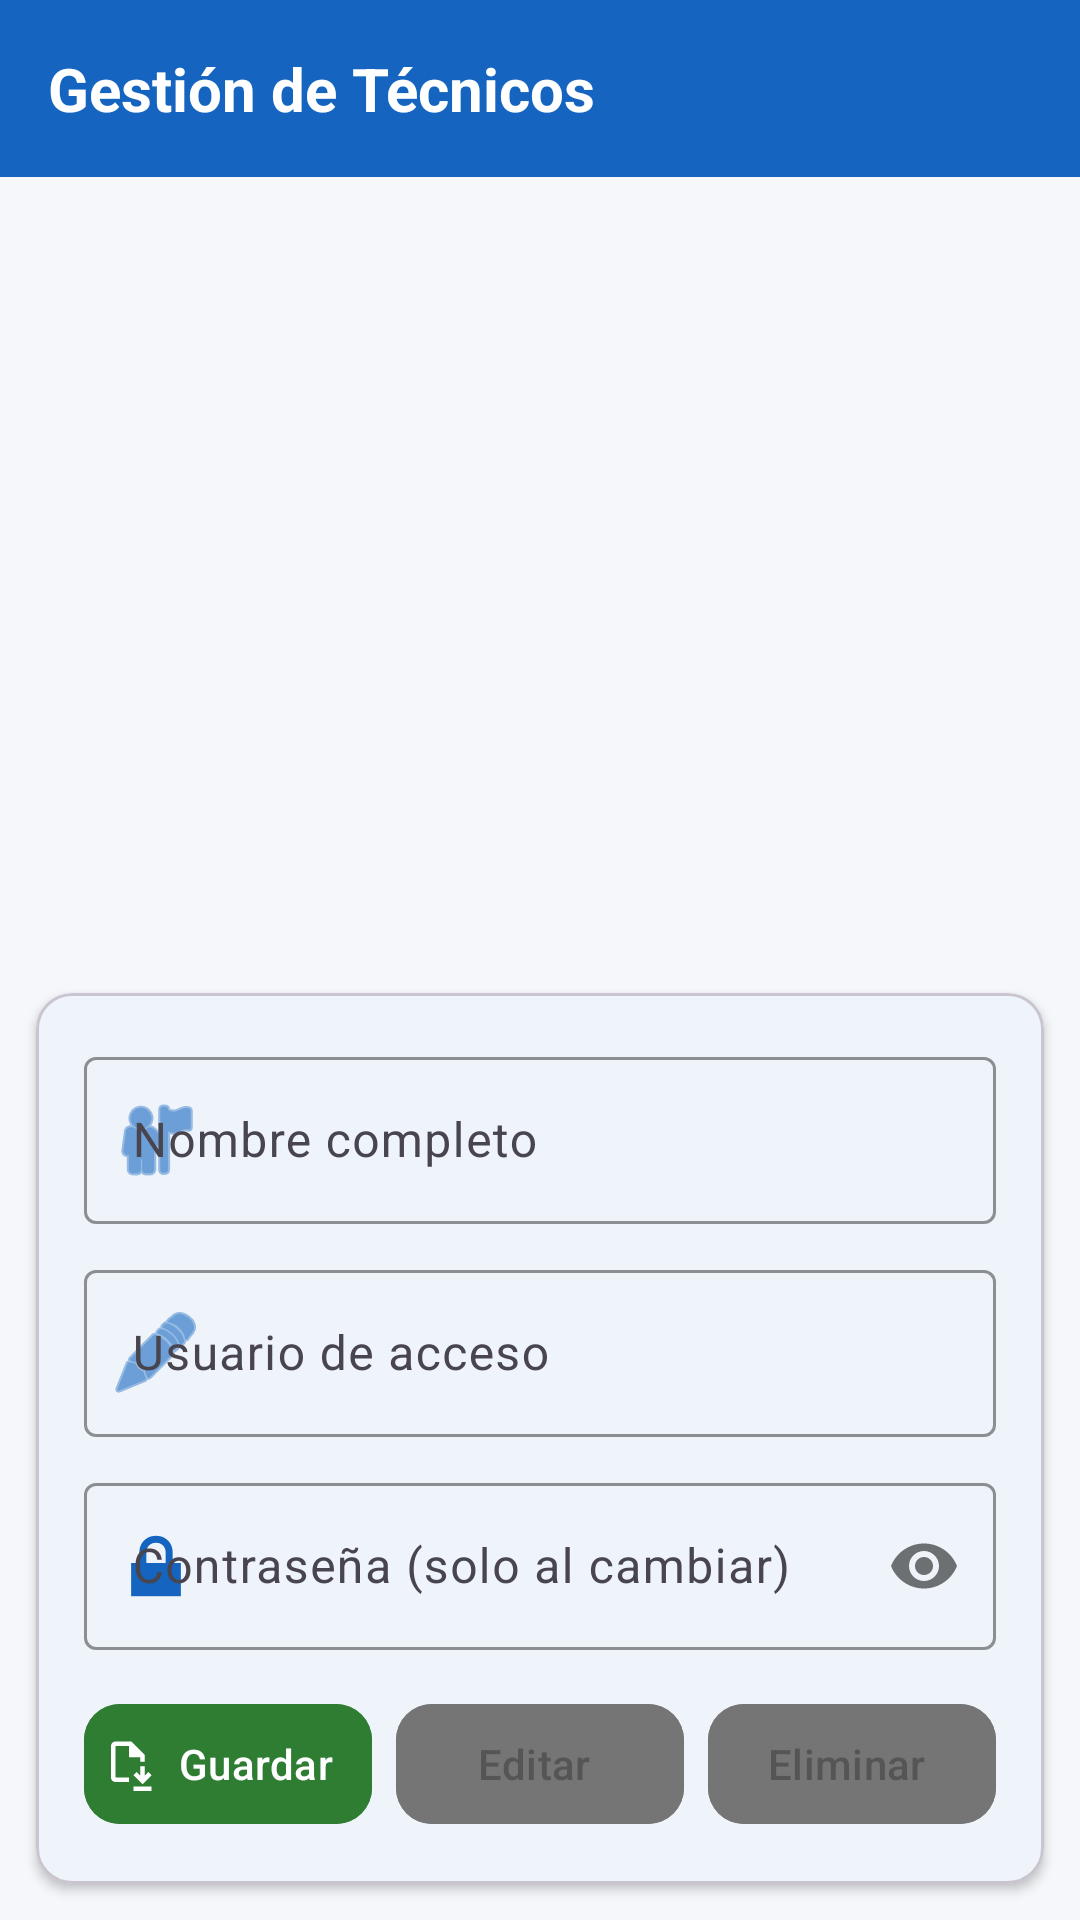

This screen was rendered from an Android layout file. Write that file and the resources it references.
<!-- AndroidManifest.xml: application theme Theme.TaskSnap -->
<!-- res/layout/activity_tecnicos.xml -->
<?xml version="1.0" encoding="utf-8"?>
<LinearLayout xmlns:android="http://schemas.android.com/apk/res/android"
    xmlns:app="http://schemas.android.com/apk/res-auto"
    android:layout_width="match_parent"
    android:layout_height="match_parent"
    android:orientation="vertical"
    android:background="@color/colorBackground">

    
    <LinearLayout
        android:layout_width="match_parent"
        android:layout_height="wrap_content"
        android:orientation="horizontal"
        android:background="@color/colorPrimary"
        android:gravity="center_vertical"
        android:padding="16dp">

        <TextView
            android:id="@+id/tvTecnicosTitle"
            android:layout_width="match_parent"
            android:layout_height="wrap_content"
            android:text="Gestión de Técnicos"
            android:textColor="@color/white"
            android:textSize="20sp"
            android:textStyle="bold" />
    </LinearLayout>

    
    <ProgressBar
        android:id="@+id/pbTecnicos"
        android:layout_width="wrap_content"
        android:layout_height="wrap_content"
        android:layout_gravity="center"
        android:layout_marginTop="12dp"
        android:visibility="gone" />

    <TextView
        android:id="@+id/tvTecnicosError"
        android:layout_width="match_parent"
        android:layout_height="wrap_content"
        android:layout_marginTop="8dp"
        android:paddingHorizontal="16dp"
        android:gravity="center"
        android:text=""
        android:textColor="@color/colorError"
        android:textSize="14sp"
        android:visibility="gone" />

    
    <FrameLayout
        android:layout_width="match_parent"
        android:layout_height="0dp"
        android:layout_weight="1">

        <ListView
            android:id="@+id/lvTecnicos"
            android:layout_width="match_parent"
            android:layout_height="match_parent"
            android:divider="@color/colorDivider"
            android:dividerHeight="1dp"
            android:paddingHorizontal="8dp" />

        <TextView
            android:id="@+id/tvTecnicosEmpty"
            android:layout_width="match_parent"
            android:layout_height="match_parent"
            android:gravity="center"
            android:padding="24dp"
            android:text="Sin técnicos registrados"
            android:textColor="@color/colorTextSecondary"
            android:textSize="14sp"
            android:visibility="gone" />
    </FrameLayout>

    
    <ScrollView
        android:layout_width="match_parent"
        android:layout_height="wrap_content"
        android:maxHeight="360dp">

        <com.google.android.material.card.MaterialCardView
            android:layout_width="match_parent"
            android:layout_height="wrap_content"
            android:layout_margin="12dp"
            app:cardCornerRadius="12dp"
            app:cardElevation="2dp"
            app:cardBackgroundColor="@color/colorSurface">

            <LinearLayout
                android:layout_width="match_parent"
                android:layout_height="wrap_content"
                android:orientation="vertical"
                android:padding="16dp">

                
                <com.google.android.material.textfield.TextInputLayout
                    android:layout_width="match_parent"
                    android:layout_height="wrap_content"
                    android:layout_marginBottom="10dp"
                    app:startIconDrawable="@android:drawable/ic_menu_myplaces"
                    app:startIconTint="@color/colorPrimary"
                    app:boxStrokeColor="@color/colorPrimary"
                    app:hintTextColor="@color/colorPrimary">

                    <com.google.android.material.textfield.TextInputEditText
                        android:id="@+id/etTecnicoNombre"
                        android:layout_width="match_parent"
                        android:layout_height="wrap_content"
                        android:minHeight="48dp"
                        android:hint="Nombre completo"
                        android:inputType="textPersonName"
                        android:textSize="16sp" />
                </com.google.android.material.textfield.TextInputLayout>

                
                <com.google.android.material.textfield.TextInputLayout
                    android:layout_width="match_parent"
                    android:layout_height="wrap_content"
                    android:layout_marginBottom="10dp"
                    app:startIconDrawable="@android:drawable/ic_menu_edit"
                    app:startIconTint="@color/colorPrimary"
                    app:boxStrokeColor="@color/colorPrimary"
                    app:hintTextColor="@color/colorPrimary">

                    <com.google.android.material.textfield.TextInputEditText
                        android:id="@+id/etTecnicoUsuario"
                        android:layout_width="match_parent"
                        android:layout_height="wrap_content"
                        android:minHeight="48dp"
                        android:hint="Usuario de acceso"
                        android:inputType="text"
                        android:textSize="16sp" />
                </com.google.android.material.textfield.TextInputLayout>

                
                <com.google.android.material.textfield.TextInputLayout
                    android:layout_width="match_parent"
                    android:layout_height="wrap_content"
                    android:layout_marginBottom="14dp"
                    app:startIconDrawable="@android:drawable/ic_lock_lock"
                    app:startIconTint="@color/colorPrimary"
                    app:boxStrokeColor="@color/colorPrimary"
                    app:hintTextColor="@color/colorPrimary"
                    app:passwordToggleEnabled="true">

                    <com.google.android.material.textfield.TextInputEditText
                        android:id="@+id/etTecnicoPassword"
                        android:layout_width="match_parent"
                        android:layout_height="wrap_content"
                        android:minHeight="48dp"
                        android:hint="Contraseña (solo al cambiar)"
                        android:inputType="textPassword"
                        android:textSize="16sp" />
                </com.google.android.material.textfield.TextInputLayout>

                
                <LinearLayout
                    android:layout_width="match_parent"
                    android:layout_height="wrap_content"
                    android:orientation="horizontal">

                    <com.google.android.material.button.MaterialButton
                        android:id="@+id/btnSaveTecnico"
                        android:layout_width="0dp"
                        android:layout_height="wrap_content"
                        android:layout_weight="1"
                        android:layout_marginEnd="4dp"
                        android:minHeight="48dp"
                        android:paddingStart="6dp"
                        android:paddingEnd="10dp"
                        android:text="Guardar"
                        android:textSize="14sp"
                        android:backgroundTint="@color/colorSuccess"
                        app:icon="@drawable/ic_save"
                        app:iconTint="@color/white"
                        app:iconSize="18dp"
                        app:iconPadding="4dp"
                        app:cornerRadius="12dp" />

                    <com.google.android.material.button.MaterialButton
                        android:id="@+id/btnEditTecnico"
                        android:layout_width="0dp"
                        android:layout_height="wrap_content"
                        android:layout_weight="1"
                        android:layout_marginHorizontal="4dp"
                        android:minHeight="48dp"
                        android:paddingStart="6dp"
                        android:paddingEnd="10dp"
                        android:enabled="false"
                        android:text="Editar"
                        android:textSize="14sp"
                        android:backgroundTint="@color/btn_edit_tint"
                        app:icon="@drawable/ic_edit"
                        app:iconTint="@color/white"
                        app:iconSize="18dp"
                        app:iconPadding="4dp"
                        app:cornerRadius="12dp" />

                    <com.google.android.material.button.MaterialButton
                        android:id="@+id/btnDeleteTecnico"
                        android:layout_width="0dp"
                        android:layout_height="wrap_content"
                        android:layout_weight="1"
                        android:layout_marginStart="4dp"
                        android:minHeight="48dp"
                        android:paddingStart="6dp"
                        android:paddingEnd="10dp"
                        android:enabled="false"
                        android:text="Eliminar"
                        android:textSize="14sp"
                        android:backgroundTint="@color/btn_delete_tint"
                        app:icon="@drawable/ic_delete"
                        app:iconTint="@color/white"
                        app:iconSize="18dp"
                        app:iconPadding="4dp"
                        app:cornerRadius="12dp" />
                </LinearLayout>

            </LinearLayout>
        </com.google.android.material.card.MaterialCardView>
    </ScrollView>

</LinearLayout>
<!-- resources referenced by this layout -->
<resources>
  <color name="colorBackground">#F5F7FA</color>
  <color name="colorDivider">#E0E0E0</color>
  <color name="colorError">#C62828</color>
  <color name="colorPrimary">#1565C0</color>
  <color name="colorSuccess">#2E7D32</color>
  <color name="colorSurface">#FFFFFFFF</color>
  <color name="colorTextSecondary">#757575</color>
  <color name="white">#FFFFFFFF</color>
  <!-- drawable ic_save (drawable) -->
  <vector xmlns:android="http://schemas.android.com/apk/res/android" android:height="24dp" android:tint="#FFFFFF" android:viewportHeight="960" android:viewportWidth="960" android:width="24dp">
        
      <path android:fillColor="@android:color/white" android:pathData="M720,840L880,680L824,624L760,688L760,521L680,521L680,688L616,624L560,680L720,840ZM560,960L560,880L880,880L880,960L560,960ZM240,800Q207,800 183.5,776.5Q160,753 160,720L160,160Q160,127 183.5,103.5Q207,80 240,80L520,80L760,320L760,441L680,441L680,360L480,360L480,160L240,160Q240,160 240,160Q240,160 240,160L240,720Q240,720 240,720Q240,720 240,720L480,720L480,800L240,800ZM240,720L240,441L240,441L240,360L240,160L240,160Q240,160 240,160Q240,160 240,160L240,720Q240,720 240,720Q240,720 240,720Z"/>
      
  </vector>
  <style name="Theme.TaskSnap" parent="Base.Theme.TaskSnap" />
  <style name="Base.Theme.TaskSnap" parent="Theme.Material3.DayNight.NoActionBar">
          <item name="colorPrimary">@color/colorPrimary</item>
          <item name="colorPrimaryVariant">@color/colorPrimaryDark</item>
          <item name="colorOnPrimary">@color/white</item>
          <item name="colorSecondary">@color/colorAccent</item>
          <item name="colorOnSecondary">@color/colorTextPrimary</item>
          <item name="colorSurface">@color/colorSurface</item>
          <item name="colorOnSurface">@color/colorTextPrimary</item>
          <item name="android:windowBackground">@color/colorBackground</item>
          <item name="android:statusBarColor">@color/colorPrimaryDark</item>
          <item name="android:navigationBarColor">@color/colorSurface</item>
          <item name="android:windowLightStatusBar">false</item>
      </style>
  <color name="colorPrimaryDark">#073763</color>
  <color name="colorAccent">#EF6C00</color>
  <color name="colorTextPrimary">#212121</color>
</resources>
